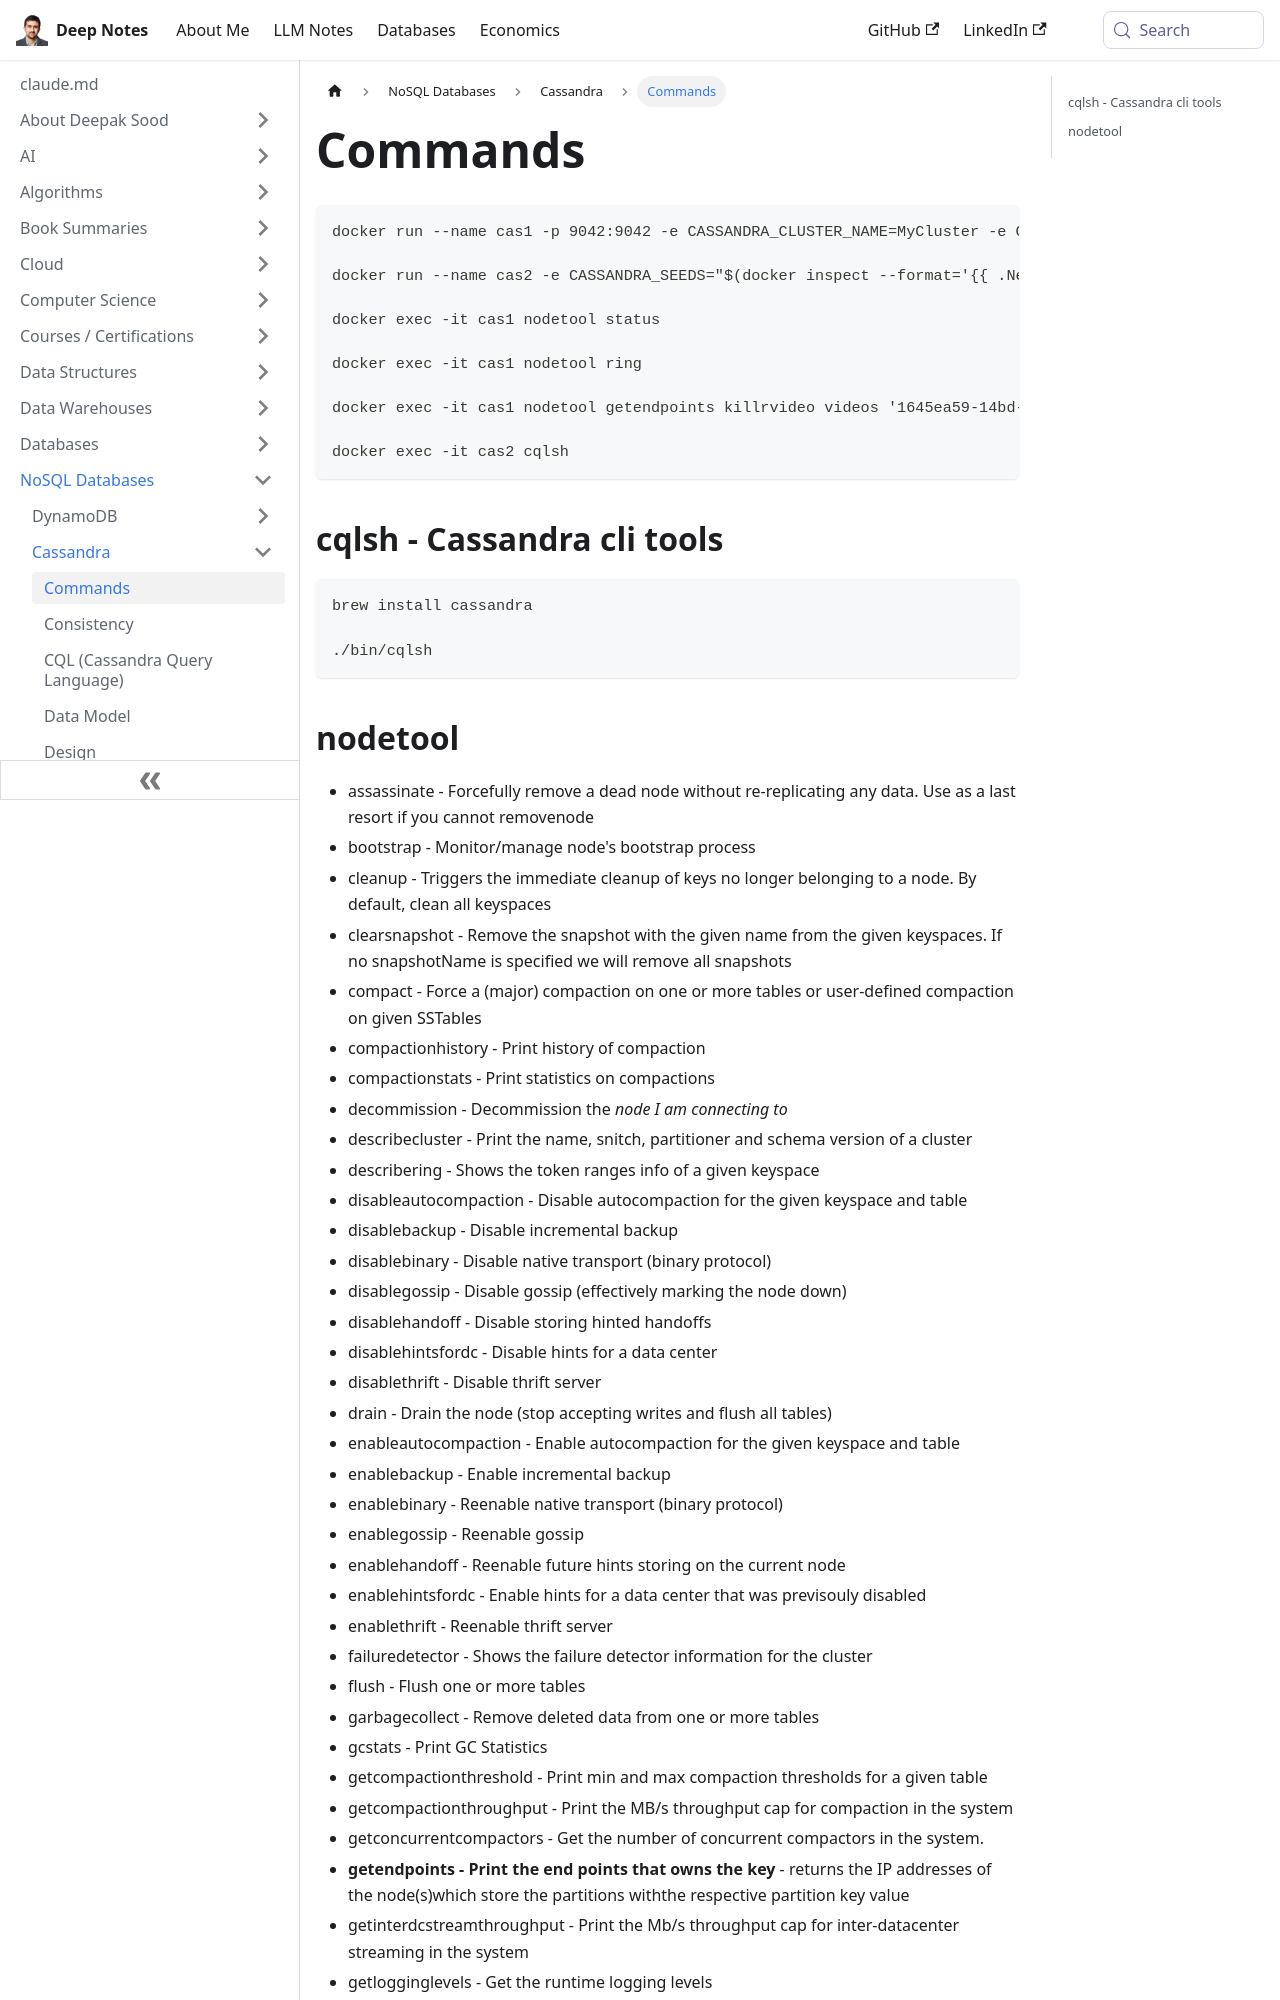

repository: deepaksood619/deepaksood619.github.io · page: databases-nosql/cassandra/commands/index.html · generator: docusaurus

---
slug: /databases-nosql/cassandra/commands
title: Commands
description: Explore essential Docker commands for running and managing Cassandra clusters, utilizing nodetool and cqlsh to ensure smooth database operations.
created: 2023-03-05
updated: 2025-06-10
---
```bash
docker run --name cas1 -p 9042:9042 -e CASSANDRA_CLUSTER_NAME=MyCluster -e CASSANDRA_ENDPOINT_SNITCH=GossipingPropertyFileSnitch -e CASSANDRA_DC=datacenter1 -d cassandra

docker run --name cas2 -e CASSANDRA_SEEDS="$(docker inspect --format='{{ .NetworkSettings.IPAddress }}' cas1)" -e CASSANDRA_CLUSTER_NAME=MyCluster -e CASSANDRA_ENDPOINT_SNITCH=GossipingPropertyFileSnitch -e CASSANDRA_DC=datacenter1 -d cassandra:latest

docker exec -it cas1 nodetool status

docker exec -it cas1 nodetool ring

docker exec -it cas1 nodetool getendpoints killrvideo videos '1645ea59-14bd-11e5-a993-8138354b7e31'

docker exec -it cas2 cqlsh
```

## cqlsh - Cassandra cli tools

```bash
brew install cassandra

./bin/cqlsh
```
